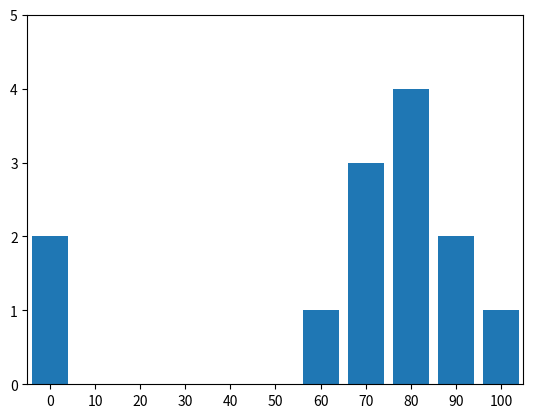

Here is the Python script that generated this plot:
from collections import Counter
from matplotlib import pyplot as plt 

grades = [83, 95, 91, 87, 70, 0, 85, 82, 100, 67, 73, 77, 0]

decile = lambda grade: grade // 10 * 10 # дециль - десятая часть от числа
histogram = Counter(decile(grade) for grade in grades) # закидываем в лист десятые части чисел без повторений с помощью Counter

plt.bar(histogram.keys(), # для столбцов
        histogram.values(), # для высоты столбцов
        8)                  # для ширины столбцов

plt.axis([-5, 105, 0, 5]) # -5 and 105 are x axis coordinates, 0 and 5 are for y

plt.xticks([10 * i for i in range(11)]) # метки по оси Х

plt.show()